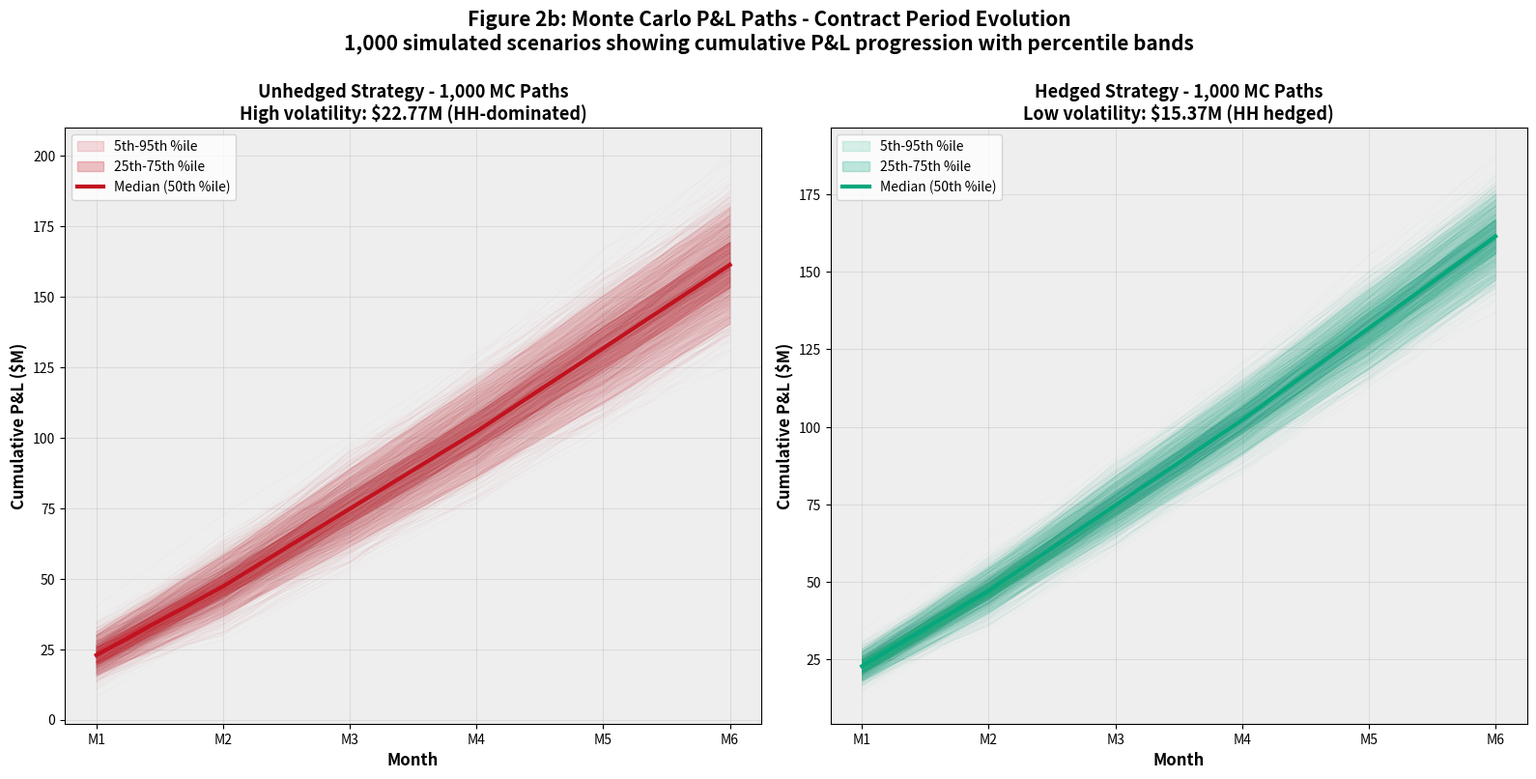

Write the Python code that produced this figure.
"""
Monte Carlo Paths Visualization
================================
Generates a Monte Carlo path visualization showing 1000 simulated P&L paths
with monthly progression for both hedged and unhedged strategies.
"""

import numpy as np
import matplotlib.pyplot as plt
from pathlib import Path

# Configuration
OUTPUT_DIR = Path('outputs/figures/paper_figures_1-8')
OUTPUT_DIR.mkdir(parents=True, exist_ok=True)
DPI = 300

COLORS = {
    'primary_blue': '#2E86AB',
    'success_green': '#06A77D',
    'alert_red': '#C1121F',
    'light_gray': '#EEEEEE'
}

# ============================================================================
# Generate MC Paths
# ============================================================================

def generate_mc_paths():
    """Generate Monte Carlo P&L paths for unhedged and hedged strategies"""
    
    np.random.seed(42)
    
    # Monte Carlo parameters
    n_paths = 1000
    n_months = 6
    
    # Monthly base P&L means and volatilities
    base_pnl_monthly = np.array([22.78, 24.26, 27.55, 27.55, 29.73, 29.73])
    
    # Unhedged: higher volatility (HH-dominated, 73% of variance)
    unhedged_vol_monthly = np.array([4.5, 4.8, 5.2, 5.0, 5.5, 5.3])
    
    # Hedged: lower volatility (HH hedged away, 32.5% reduction)
    hedged_vol_monthly = np.array([3.0, 3.2, 3.5, 3.4, 3.7, 3.6])
    
    # Generate paths
    unhedged_paths = np.zeros((n_paths, n_months))
    hedged_paths = np.zeros((n_paths, n_months))
    
    # Cumulative P&L
    unhedged_cumulative = np.zeros((n_paths, n_months))
    hedged_cumulative = np.zeros((n_paths, n_months))
    
    for m in range(n_months):
        # Generate random shocks
        shocks = np.random.normal(0, 1, n_paths)
        
        # Unhedged paths
        monthly_pnl_unhedged = base_pnl_monthly[m] + unhedged_vol_monthly[m] * shocks
        unhedged_paths[:, m] = monthly_pnl_unhedged
        unhedged_cumulative[:, m] = np.sum(unhedged_paths[:, :m+1], axis=1)
        
        # Hedged paths
        monthly_pnl_hedged = base_pnl_monthly[m] + hedged_vol_monthly[m] * shocks
        hedged_paths[:, m] = monthly_pnl_hedged
        hedged_cumulative[:, m] = np.sum(hedged_paths[:, :m+1], axis=1)
    
    return unhedged_cumulative, hedged_cumulative, n_months

# ============================================================================
# Create Figure
# ============================================================================

def create_mc_paths_visualization():
    """Create Monte Carlo paths visualization"""
    
    print("[GEN] Generating Monte Carlo Paths Visualization...")
    
    unhedged_paths, hedged_paths, n_months = generate_mc_paths()
    
    # Create figure with side-by-side plots
    fig, (ax1, ax2) = plt.subplots(1, 2, figsize=(16, 8), dpi=DPI)
    
    months = np.arange(1, n_months + 1)
    
    # ========== UNHEDGED PATHS ==========
    for i in range(unhedged_paths.shape[0]):
        ax1.plot(months, unhedged_paths[i, :], color=COLORS['alert_red'], 
                alpha=0.03, linewidth=0.5)
    
    # Plot percentiles
    p5_unhedged = np.percentile(unhedged_paths, 5, axis=0)
    p25_unhedged = np.percentile(unhedged_paths, 25, axis=0)
    p50_unhedged = np.percentile(unhedged_paths, 50, axis=0)
    p75_unhedged = np.percentile(unhedged_paths, 75, axis=0)
    p95_unhedged = np.percentile(unhedged_paths, 95, axis=0)
    
    ax1.fill_between(months, p5_unhedged, p95_unhedged, 
                     color=COLORS['alert_red'], alpha=0.15, label='5th-95th %ile')
    ax1.fill_between(months, p25_unhedged, p75_unhedged, 
                     color=COLORS['alert_red'], alpha=0.25, label='25th-75th %ile')
    ax1.plot(months, p50_unhedged, color=COLORS['alert_red'], linewidth=3, 
            label='Median (50th %ile)', zorder=10)
    
    ax1.set_xlabel('Month', fontsize=12, fontweight='bold')
    ax1.set_ylabel('Cumulative P&L ($M)', fontsize=12, fontweight='bold')
    ax1.set_title('Unhedged Strategy - 1,000 MC Paths\nHigh volatility: $22.77M (HH-dominated)', 
                 fontsize=13, fontweight='bold')
    ax1.set_xticks(months)
    ax1.set_xticklabels([f'M{m}' for m in months])
    ax1.grid(True, alpha=0.3)
    ax1.set_facecolor(COLORS['light_gray'])
    ax1.legend(fontsize=10, loc='upper left')
    
    # ========== HEDGED PATHS ==========
    for i in range(hedged_paths.shape[0]):
        ax2.plot(months, hedged_paths[i, :], color=COLORS['success_green'], 
                alpha=0.03, linewidth=0.5)
    
    # Plot percentiles
    p5_hedged = np.percentile(hedged_paths, 5, axis=0)
    p25_hedged = np.percentile(hedged_paths, 25, axis=0)
    p50_hedged = np.percentile(hedged_paths, 50, axis=0)
    p75_hedged = np.percentile(hedged_paths, 75, axis=0)
    p95_hedged = np.percentile(hedged_paths, 95, axis=0)
    
    ax2.fill_between(months, p5_hedged, p95_hedged, 
                     color=COLORS['success_green'], alpha=0.15, label='5th-95th %ile')
    ax2.fill_between(months, p25_hedged, p75_hedged, 
                     color=COLORS['success_green'], alpha=0.25, label='25th-75th %ile')
    ax2.plot(months, p50_hedged, color=COLORS['success_green'], linewidth=3, 
            label='Median (50th %ile)', zorder=10)
    
    ax2.set_xlabel('Month', fontsize=12, fontweight='bold')
    ax2.set_ylabel('Cumulative P&L ($M)', fontsize=12, fontweight='bold')
    ax2.set_title('Hedged Strategy - 1,000 MC Paths\nLow volatility: $15.37M (HH hedged)', 
                 fontsize=13, fontweight='bold')
    ax2.set_xticks(months)
    ax2.set_xticklabels([f'M{m}' for m in months])
    ax2.grid(True, alpha=0.3)
    ax2.set_facecolor(COLORS['light_gray'])
    ax2.legend(fontsize=10, loc='upper left')
    
    # Overall title
    fig.suptitle('Figure 2b: Monte Carlo P&L Paths - Contract Period Evolution\n1,000 simulated scenarios showing cumulative P&L progression with percentile bands', 
                fontsize=15, fontweight='bold', y=1.00)
    
    plt.tight_layout()
    fig.savefig(OUTPUT_DIR / '02b_mc_paths_visualization.png', dpi=DPI, bbox_inches='tight')
    print("[OK] Monte Carlo paths figure saved: 02b_mc_paths_visualization.png")
    plt.close()

# ============================================================================
# MAIN
# ============================================================================

if __name__ == '__main__':
    print("=" * 80)
    print("MONTE CARLO PATHS VISUALIZATION")
    print("=" * 80)
    
    create_mc_paths_visualization()
    
    print("\n" + "=" * 80)
    print("[SUCCESS] Figure generated successfully!")
    print("=" * 80)
    print(f"\n[FILE] outputs/figures/paper_figures_1-8/02b_mc_paths_visualization.png")
    print("\n[READY] Ready for insertion in paper!")
